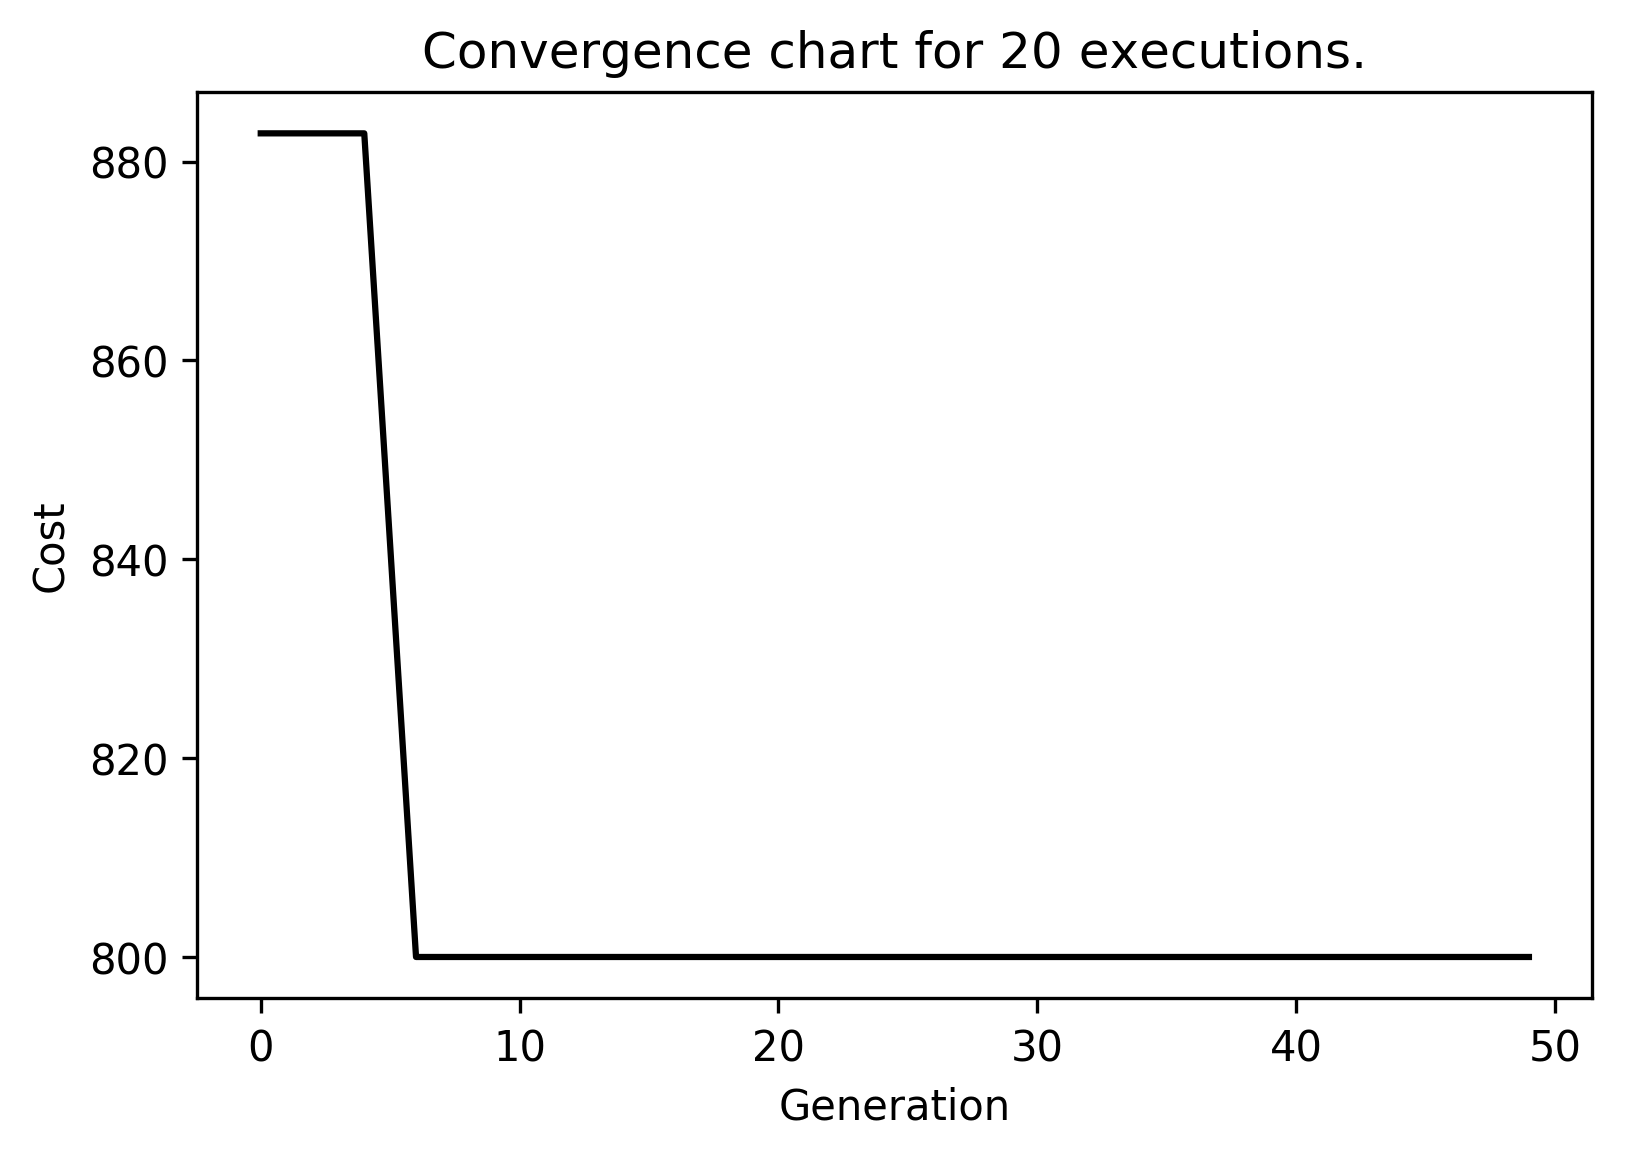

Data behind this chart, as committed beside it:
run0; 0; 4914.213562373096; 35910.10943461387; 28813.440974672936; 187147807.6902985; 13680.19764807141; 35910.10943461386; 43092.13132153664; 67278.80078828396
run0; 1; 4914; 35634; 27569; 166924669; 12920; 35634; 42761; 62779
run0; 2; 4914; 34619; 28322; 183762550; 13556; 34619; 41543; 67279
run0; 3; 4914; 34519; 27627; 175439972; 13245; 34519; 41422; 64174
run0; 4; 4914; 32678; 25805; 161460785; 12707; 32678; 39213; 59080
run0; 5; 4914; 31158; 25063; 174342356; 13204; 31158; 37390; 57989
run0; 6; 4914; 29821; 24547; 166114983; 12889; 29821; 35785; 57989
run0; 7; 4914; 26834; 23412; 169052135; 13002; 26834; 32200; 61213
run0; 8; 4914; 25272; 22854; 205604969; 14339; 25272; 30326; 67820
run0; 9; 1212; 25852; 22192; 209193538; 14464; 25852; 31023; 60654
run0; 10; 1212; 22536; 20014; 191723960; 13846; 22536; 27043; 60654
run0; 11; 1212; 24766; 21586; 160574301; 12672; 24766; 29719; 61456
run0; 12; 900.0; 25750; 21677; 148379354; 12181; 25750; 30900; 57172
run0; 13; 900.0; 25370; 20735; 124142169; 11142; 25370; 30444; 52158
run0; 14; 900.0; 26355; 22070; 179872203; 13412; 26355; 31626; 57669
run0; 15; 900.0; 25659; 22485; 207508812; 14405; 25659; 30791; 65692
run0; 16; 900.0; 25644; 22475; 186971702; 13674; 25644; 30772; 65692
run0; 17; 900.0; 25149; 20909; 189998653; 13784; 25149; 30179; 53915
run0; 18; 900.0; 24301; 20331; 168052727; 12964; 24301; 29161; 52951
run0; 19; 900.0; 26352; 21750; 180926630; 13451; 26352; 31622; 55500
run0; 20; 900.0; 25986; 20227; 144259105; 12011; 25986; 31184; 48625
run0; 21; 900.0; 24268; 20013; 152294180; 12341; 24268; 29121; 50924
run0; 22; 900.0; 23285; 19394; 159967092; 12648; 23285; 27942; 50077
run0; 23; 900.0; 21297; 18672; 162412202; 12744; 21297; 25556; 54401
run0; 24; 900.0; 23064; 18964; 128630598; 11342; 23064; 27676; 48004
run0; 25; 900.0; 23562; 20250; 146559548; 12106; 23562; 28275; 55803
run0; 26; 900.0; 24533; 20038; 156716400; 12519; 24533; 29440; 50329
run0; 27; 900.0; 22322; 18573; 141351378; 11889; 22322; 26786; 47833
run0; 28; 900.0; 23270; 18639; 144046075; 12002; 23270; 27924; 45750
run0; 29; 900.0; 25075; 20744; 123645314; 11120; 25075; 30090; 53072
run0; 30; 900.0; 24308; 19681; 114410291; 10696; 24308; 29169; 48902
run0; 31; 900.0; 25226; 21260; 141940626; 11914; 25226; 30272; 56169
run0; 32; 900.0; 24794; 19497; 130755686; 11435; 24794; 29752; 47164
run0; 33; 900.0; 24740; 21589; 170777739; 13068; 24740; 29688; 62173
run0; 34; 900.0; 22897; 19528; 154371436; 12425; 22897; 27476; 52802
run0; 35; 900.0; 20461; 17831; 156582031; 12513; 20461; 24553; 50897
run0; 36; 900.0; 18402; 16078; 121709538; 11032; 18402; 22083; 46115
run0; 37; 900.0; 22123; 19636; 155606936; 12474; 22123; 26548; 59882
run0; 38; 900.0; 21820; 19316; 151372605; 12303; 21820; 26184; 58279
run0; 39; 900.0; 20949; 18093; 175297195; 13240; 20949; 25139; 50359
run0; 40; 900.0; 20555; 17907; 137816304; 11740; 20555; 24666; 51073
run0; 41; 900.0; 19873; 17097; 112289284; 10597; 19873; 23848; 47036
run0; 42; 900.0; 20324; 17243; 154481218; 12429; 20324; 24389; 45951
run0; 43; 900.0; 21249; 17809; 111558047; 10562; 21249; 25499; 46391
run0; 44; 900.0; 21517; 18841; 128672861; 11343; 21517; 25820; 54677
run0; 45; 900.0; 21336; 18257; 115010609; 10724; 21336; 25604; 49654
run0; 46; 900.0; 20187; 16405; 98433380; 9921; 20187; 24225; 40774
run0; 47; 900.0; 20093; 16653; 115200510; 10733; 20093; 24112; 42516
run0; 48; 900.0; 19544; 16542; 93551718; 9672; 19544; 23453; 43820
run0; 49; 900.0; 20163; 16888; 94220691; 9707; 20163; 24196; 43878
run1; 0; 1149; 36054; 25532; 158496506; 12590; 36054; 43264; 59974
run1; 1; 1149; 32230; 24985; 192657876; 13880; 32230; 38676; 59882
run1; 2; 1149; 31694; 25616; 184514063; 13584; 31694; 38033; 63551
run1; 3; 1149; 28220; 23658; 189032539; 13749; 28220; 33864; 61716
run1; 4; 982.8; 30434; 22294; 156241422; 12500; 30434; 36521; 52456
run1; 5; 982.8; 29407; 23277; 170151709; 13044; 29407; 35288; 56677
run1; 6; 982.8; 26689; 22453; 174056543; 13193; 26689; 32027; 59080
run1; 7; 982.8; 26337; 21855; 192175950; 13863; 26337; 31605; 56133
run1; 8; 982.8; 25273; 20481; 156588857; 12514; 25273; 30327; 50897
run1; 9; 882.8; 24680; 21068; 186848872; 13669; 24680; 29615; 57202
run1; 10; 882.8; 25527; 21192; 198773998; 14099; 25527; 30633; 54551
... 939 more rows
